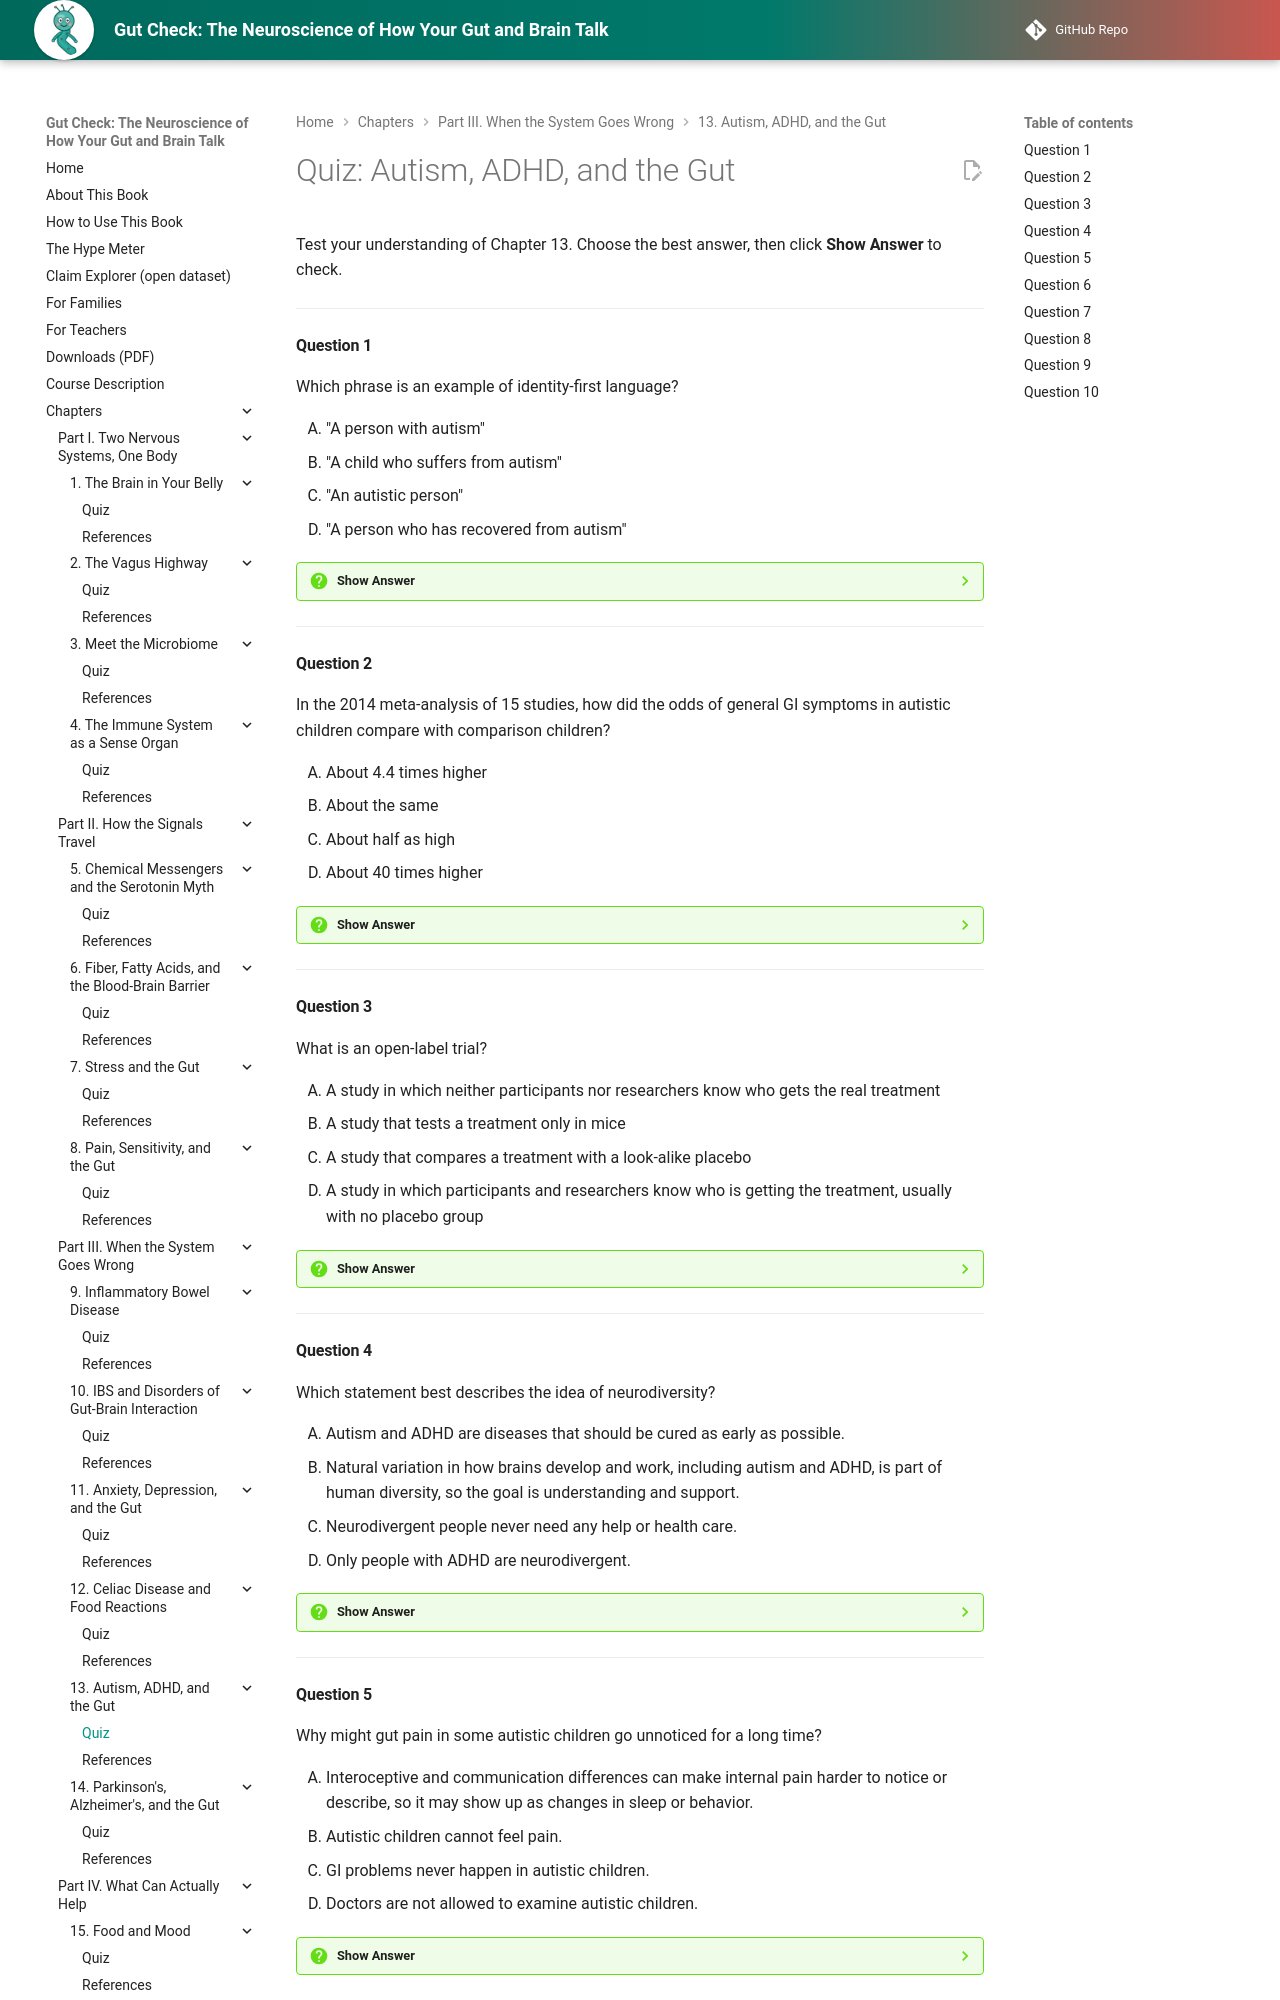

repository: aaryavvatts-lab/gut-brain-textbook · page: chapters/13-autism-adhd-gut/quiz/index.html · generator: mkdocs

---
title: "Quiz: Autism, ADHD, and the Gut"
description: "Self-check quiz for Chapter 13 of Gut Check: The Neuroscience of How Your Gut and Brain Talk."
---

# Quiz: Autism, ADHD, and the Gut

Test your understanding of Chapter 13. Choose the best answer, then click **Show Answer** to check.

---

#### Question 1

Which phrase is an example of identity-first language?

<div class="upper-alpha" markdown>
1. "A person with autism"
2. "A child who suffers from autism"
3. "An autistic person"
4. "A person who has recovered from autism"
</div>

??? question "Show Answer"
    The correct answer is **C**. Identity-first language puts the identity first, as in "autistic person," which many autistic people prefer because they see autism as part of who they are. Option A is person-first language, which some people prefer, so the best rule is to use the words a specific person chooses. Options B and D frame autism as a disease, which this chapter avoids.

    **Concept Tested:** Identity-First Language
    **Bloom's Level:** Remember

---

#### Question 2

In the 2014 meta-analysis of 15 studies, how did the odds of general GI symptoms in autistic children compare with comparison children?

<div class="upper-alpha" markdown>
1. About 4.4 times higher
2. About the same
3. About half as high
4. About 40 times higher
</div>

??? question "Show Answer"
    The correct answer is **A**. The pooled odds ratio for general GI symptoms was 4.42. That is a large, consistent association, but the study could not show why the symptoms were more common. Option D exaggerates the result roughly tenfold, the kind of error that spreads in headlines.

    **Concept Tested:** GI Symptoms in Autism
    **Bloom's Level:** Remember

---

#### Question 3

What is an open-label trial?

<div class="upper-alpha" markdown>
1. A study in which neither participants nor researchers know who gets the real treatment
2. A study that tests a treatment only in mice
3. A study that compares a treatment with a look-alike placebo
4. A study in which participants and researchers know who is getting the treatment, usually with no placebo group
</div>

??? question "Show Answer"
    The correct answer is **D**. In an open-label trial, everyone knows who is treated, so improvements could come from expectations, attention, or time passing. Option A describes a double-blind design, which is the opposite, and option C describes a placebo-controlled trial.

    **Concept Tested:** Open-Label Trial
    **Bloom's Level:** Remember

---

#### Question 4

Which statement best describes the idea of neurodiversity?

<div class="upper-alpha" markdown>
1. Autism and ADHD are diseases that should be cured as early as possible.
2. Natural variation in how brains develop and work, including autism and ADHD, is part of human diversity, so the goal is understanding and support.
3. Neurodivergent people never need any help or health care.
4. Only people with ADHD are neurodivergent.
</div>

??? question "Show Answer"
    The correct answer is **B**. Neurodiversity treats differences like autism and ADHD as part of normal human variation, calling for support and accommodation rather than cure. Option C is a common misunderstanding: the neurodiversity view still recognizes real challenges and co-occurring health problems, such as gut pain, that deserve care.

    **Concept Tested:** Neurodiversity
    **Bloom's Level:** Understand

---

#### Question 5

Why might gut pain in some autistic children go unnoticed for a long time?

<div class="upper-alpha" markdown>
1. Interoceptive and communication differences can make internal pain harder to notice or describe, so it may show up as changes in sleep or behavior.
2. Autistic children cannot feel pain.
3. GI problems never happen in autistic children.
4. Doctors are not allowed to examine autistic children.
</div>

??? question "Show Answer"
    The correct answer is **A**. Many autistic people notice or interpret internal signals differently, and describing body sensations can be hard, so discomfort may appear as night waking, irritability, or pressing on the belly. Option B is false and harmful: the pain signals are real; the difference is in how they're noticed or expressed.

    **Concept Tested:** Interoceptive Differences
    **Bloom's Level:** Understand

---
